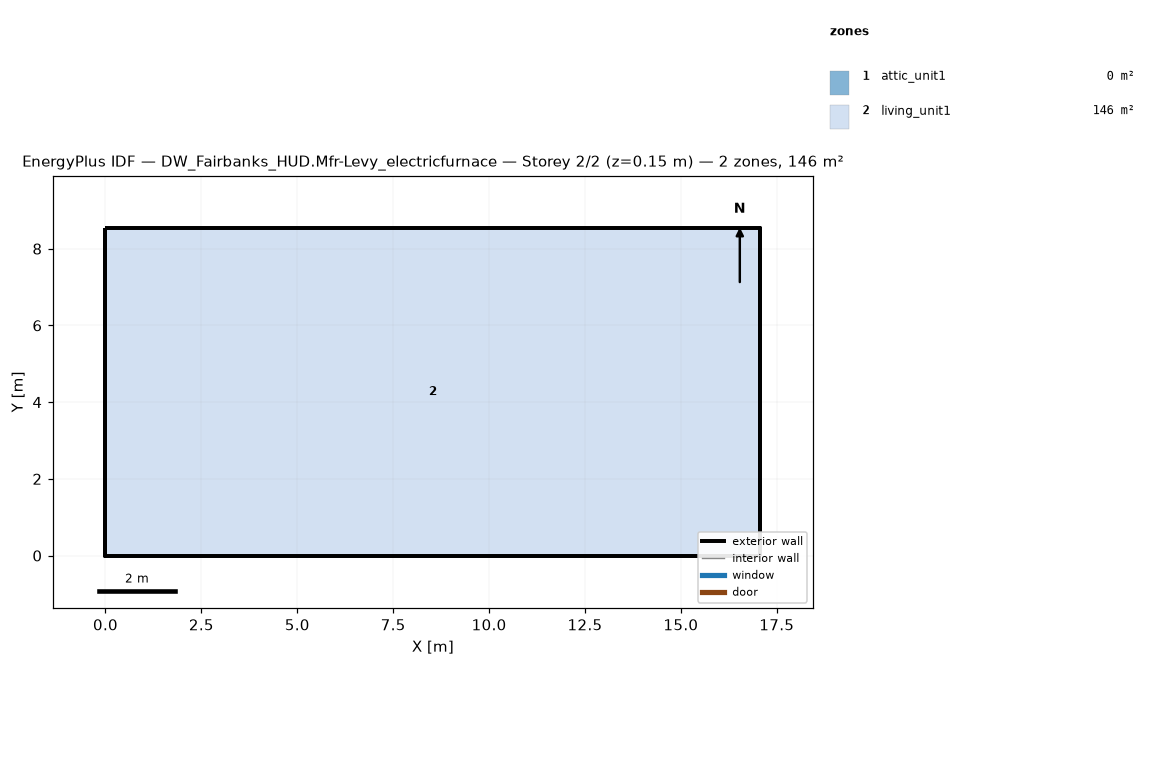
=== STOREY PLAN SPEC (per zone: floor XY polygon, exterior-wall plan segments, windows/doors) ===
zone 1: attic_unit1  (0.0 m²)
  exterior wall: (17.07, 0.00) – (17.07, 8.54) – (17.07, 4.27)  [12.8 m]
  exterior wall: (0.00, 8.54) – (0.00, 0.00) – (0.00, 4.27)  [12.8 m]
zone 2: living_unit1  (145.7 m²)
  floor: (0.00, 0.00) (0.00, 8.54) (17.07, 8.54) (17.07, 0.00)
  exterior wall: (0.00, 0.00) – (17.07, 0.00)  [17.1 m]
  exterior wall: (17.07, 0.00) – (17.07, 8.54)  [8.5 m]
  exterior wall: (17.07, 8.54) – (0.00, 8.54)  [17.1 m]
  exterior wall: (0.00, 8.54) – (0.00, 0.00)  [8.5 m]

=== DERIVED (storey summary) ===
Building: DW_Fairbanks_HUD.Mfr-Levy_electricfurnace
Storey: 2 of 2  (floor level z = 0.15 m)
Storey gross floor area: 145.7 m²
Zones on this storey: 2
  - attic_unit1: floor 0.0 m²; exterior wall 25.6 m (5.7 m²); WWR 0.0%
  - living_unit1: floor 145.7 m²; exterior wall 51.2 m (117.1 m²); WWR 0.0%
Zone adjacency: (none detected)